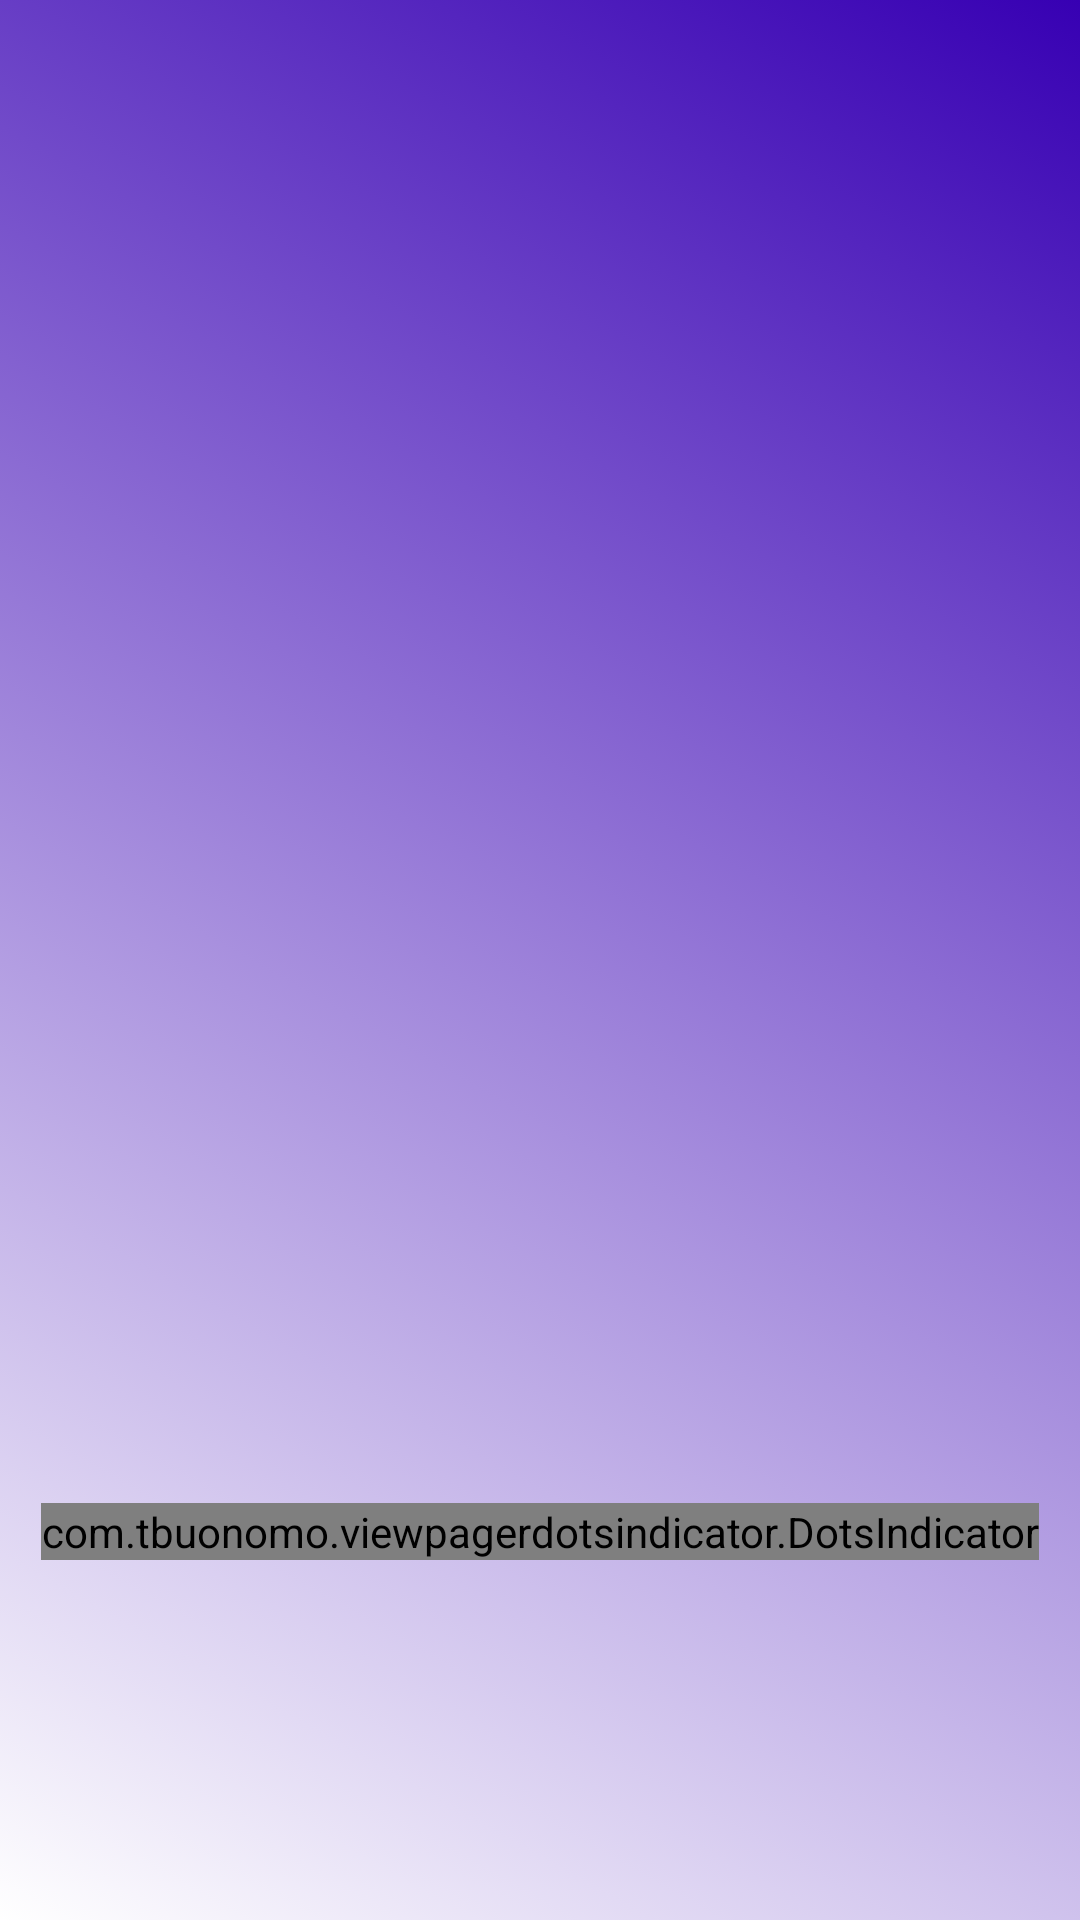

Here is an Android app screen rendered from its layout file. Give the layout XML and the strings, colors and styles it references.
<!-- AndroidManifest.xml: application theme Theme.ThePetNanny -->
<!-- res/layout/activity_onboarding.xml -->
<?xml version="1.0" encoding="utf-8"?>
<RelativeLayout xmlns:android="http://schemas.android.com/apk/res/android"
    xmlns:app="http://schemas.android.com/apk/res-auto"
    xmlns:tools="http://schemas.android.com/tools"
    android:id="@+id/layout1"
    android:layout_width="match_parent"
    android:layout_height="match_parent"
    tools:context=".OnBoardingActivity"
    android:background="@drawable/gradient_animation">

    <androidx.viewpager.widget.ViewPager
        android:id="@+id/viewPager"
        android:layout_width="match_parent"
        android:layout_height="match_parent"
        android:layout_above="@id/flDots" />

    <FrameLayout
        android:id="@+id/flDots"
        android:layout_alignParentBottom="true"
        android:layout_width="match_parent"
        android:layout_marginBottom="120dp"
        android:layout_height="wrap_content">

        <RelativeLayout
            android:layout_width="match_parent"
            android:layout_height="match_parent">

            <com.tbuonomo.viewpagerdotsindicator.DotsIndicator
                android:id="@+id/dots_indicator"
                android:layout_width="wrap_content"
                android:layout_height="wrap_content"
                app:dotsColor="@color/white"
                app:dotsCornerRadius="8dp"
                android:layout_centerHorizontal="true"
                app:dotsSize="16dp"
                app:dotsSpacing="4dp"
                app:dotsWidthFactor="2.5"
                app:selectedDotColor="@color/black"
                app:progressMode="true"
                />

            <Button
                android:id="@+id/btnStart"
                android:layout_width="wrap_content"
                android:layout_height="wrap_content"
                android:layout_below="@id/dots_indicator"
                android:layout_centerHorizontal="true"
                android:layout_marginTop="40dp"
                android:visibility="gone"
                android:text="Get started" />

        </RelativeLayout>

    </FrameLayout>



</RelativeLayout>
<!-- resources referenced by this layout -->
<resources>
  <!-- drawable gradient_animation (drawable) -->
  <?xml version="1.0" encoding="utf-8"?>
  <animation-list xmlns:android="http://schemas.android.com/apk/res/android">
      <item android:drawable="@drawable/gradient_bg"
          android:duration="2000"/>
  
      <item android:drawable="@drawable/gradient_bg2"
          android:duration="3500"/>
  
      <item android:drawable="@drawable/gradient_bg3"
          android:duration="3500"/>
  
  </animation-list>
  <style name="Theme.ThePetNanny" parent="Theme.MaterialComponents.DayNight.NoActionBar">
          
          <item name="colorPrimary">@color/purple_500</item>
          <item name="colorPrimaryVariant">@color/purple_700</item>
          <item name="colorOnPrimary">@color/white</item>
          
          <item name="colorSecondary">@color/teal_200</item>
          <item name="colorSecondaryVariant">@color/teal_700</item>
          <item name="colorOnSecondary">@color/black</item>
          
          <item name="android:statusBarColor" tools:targetApi="l">?attr/colorPrimaryVariant</item>
          
      </style>
  <!-- drawable gradient_bg (drawable) -->
  <?xml version="1.0" encoding="utf-8"?>
  <shape xmlns:android="http://schemas.android.com/apk/res/android">
      <gradient
          android:angle="45"
          android:startColor="#ffffff"
          android:endColor="@color/purple_700"/>
  </shape>
  <!-- drawable gradient_bg2 (drawable) -->
  <?xml version="1.0" encoding="utf-8"?>
  <shape xmlns:android="http://schemas.android.com/apk/res/android">
      <gradient
          android:angle="135"
          android:startColor="#ffffff"
          android:endColor="@color/purple_700"/>
  </shape>
  <!-- drawable gradient_bg3 (drawable) -->
  <?xml version="1.0" encoding="utf-8"?>
  <shape xmlns:android="http://schemas.android.com/apk/res/android">
      <gradient
          android:angle="225"
          android:startColor="#ffffff"
          android:endColor="@color/purple_700"/>
  </shape>
  <!-- not gathered from this repository: default colours our renderer supplied (Android Studio template values) -->
  <color name="purple_500">#FF6200EE</color>
  <color name="purple_700">#FF3700B3</color>
  <color name="teal_200">#FF03DAC5</color>
  <color name="teal_700">#FF018786</color>
  <color name="black">#FF000000</color>
  <color name="white">#FFFFFFFF</color>
</resources>
